Labelled photos from "dataset_uk_species", an image-classification folder in cameaci/Camera_Trap. The possible labels are: badger, otter.

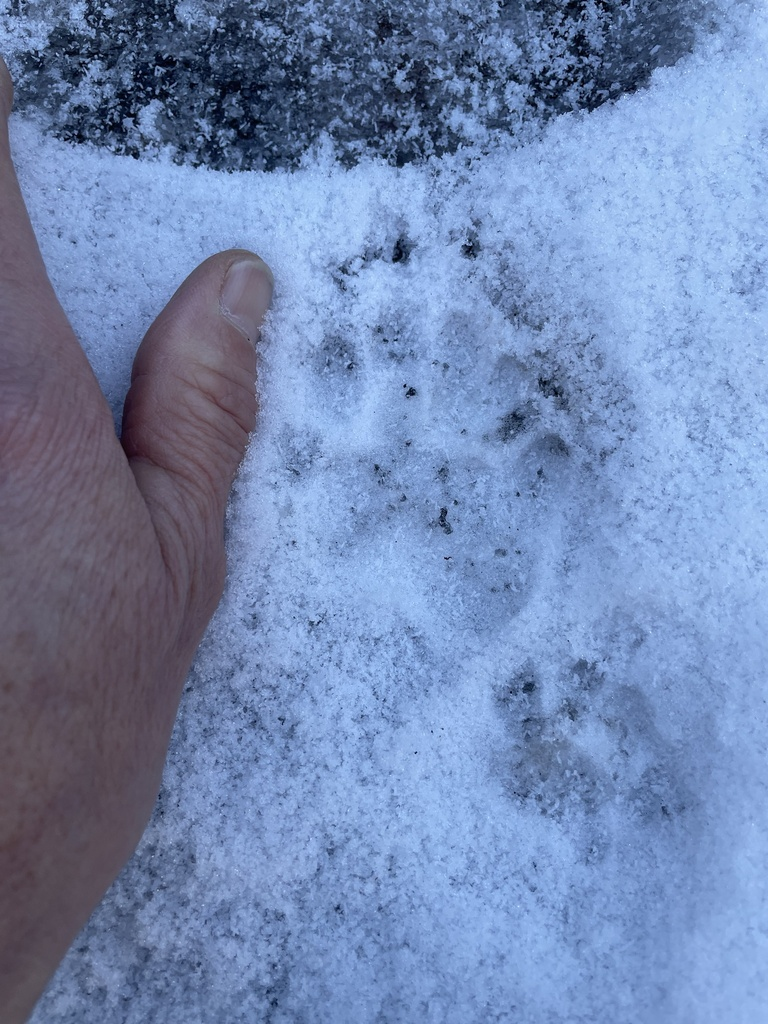
Label: badger

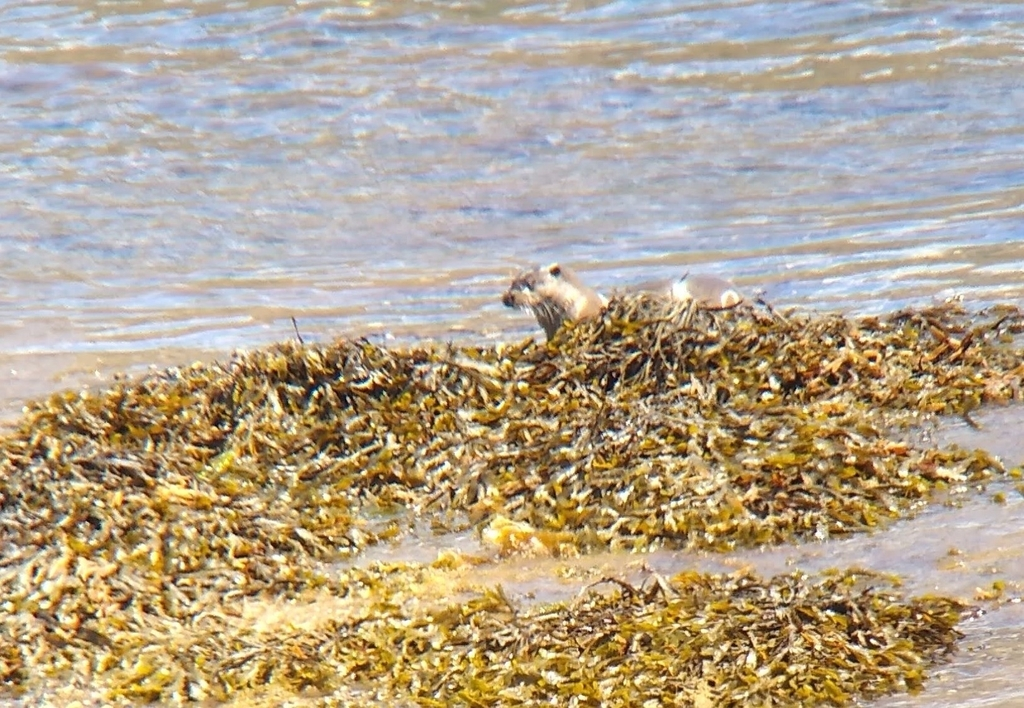
Label: otter

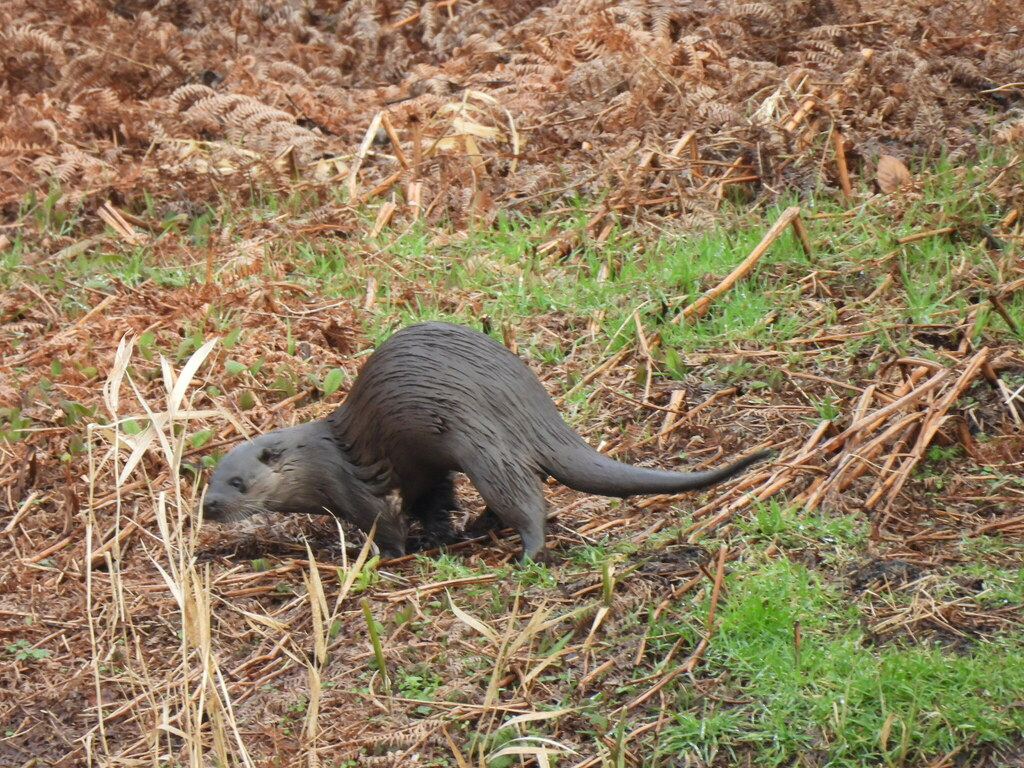
Label: otter

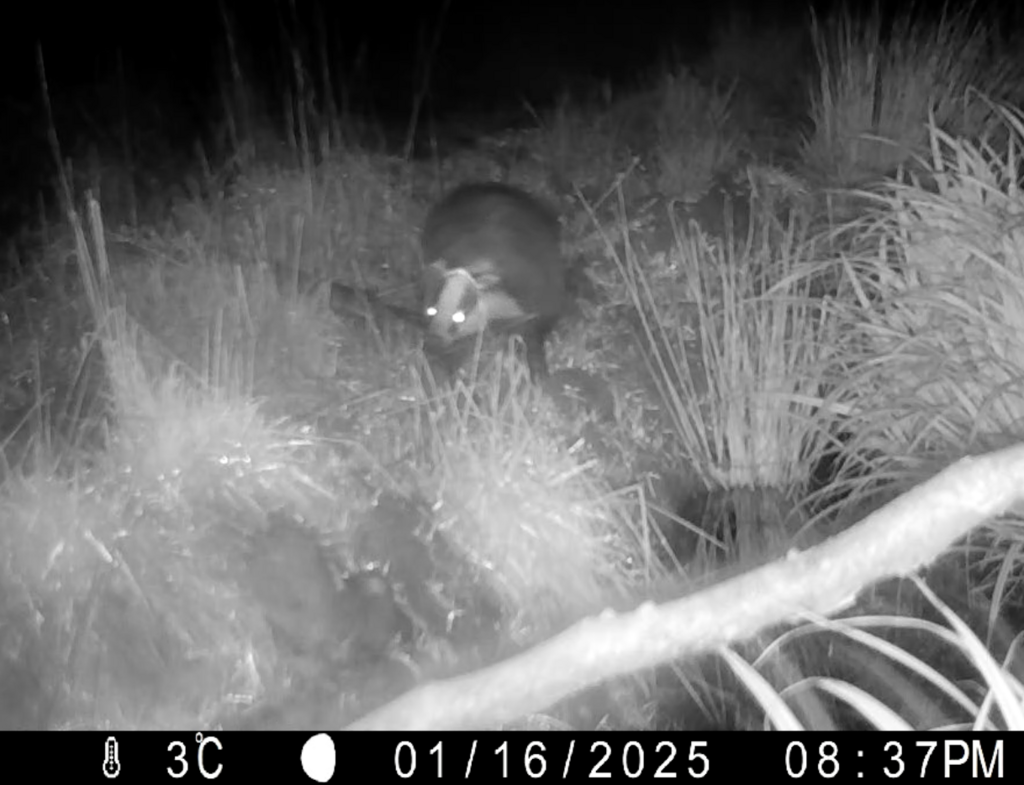
Label: badger

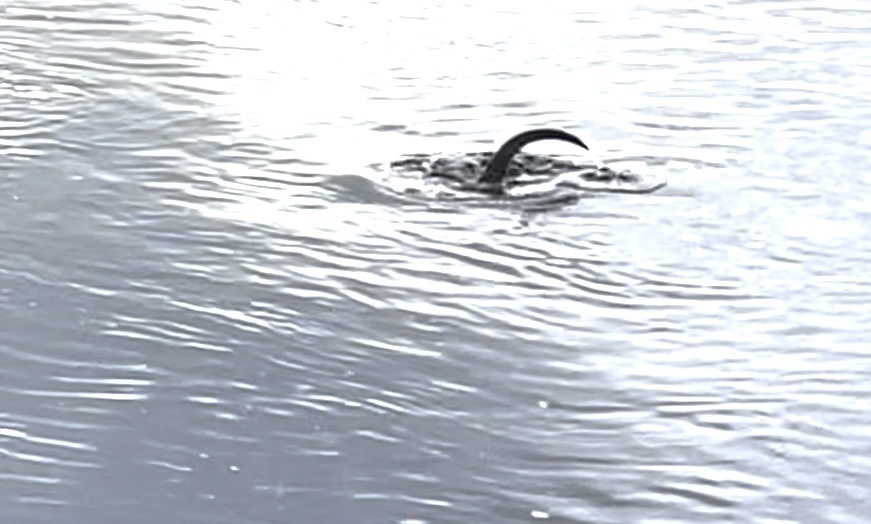
Label: otter

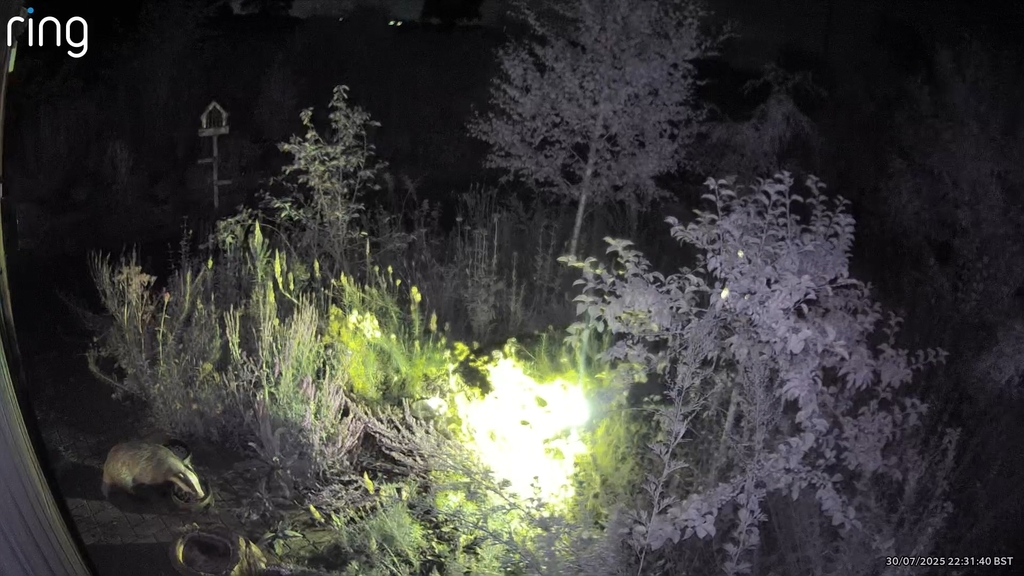
Label: badger
